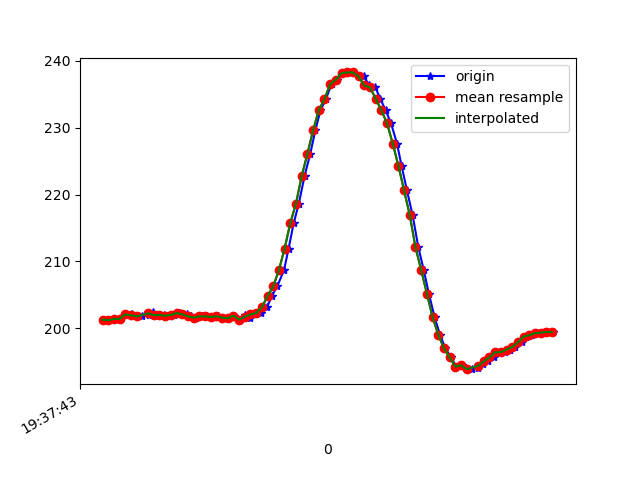

Values plotted in this chart, from the file beside it:
1617737863139, 433499836497975, 201.26953, -253.41797, -64.453125
1617737863153, 433499853315214, 201.2, -252.9, -64.84
1617737863163, 433499872329986, 201.4, -253, -63.87
1617737863181, 433499891375280, 201.4, -253.2, -63.57
1617737863201, 433499910451094, 202.1, -253.2, -63.57
1617737863222, 433499929496388, 202.1, -253.4, -64.94
1617737863238, 433499948572203, 201.8, -253, -64.16
1617737863257, 433499967556454, 201.8, -253.1, -64.55
1617737863282, 433499988463547, 202, -253.7, -64.55
1617737863299, 433500005952254, 202.4, -253.3, -64.06
1617737863318, 433500025119633, 202, -254, -63.87
1617737863337, 433500044195448, 202, -253.8, -64.16
1617737863353, 433500063271263, 201.9, -253.8, -63.87
1617737863372, 433500082347078, 202, -253.6, -64.45
1617737863391, 433500101578146, 202.2, -253.5, -64.26
1617737863417, 433500120653961, 202.1, -252.9, -64.06
1617737863431, 433500139943425, 201.8, -253.8, -64.16
1617737863448, 433500158988719, 201.6, -253.4, -63.38
1617737863469, 433500178186619, 201.8, -253.4, -63.87
1617737863487, 433500197109827, 201.8, -253.4, -63.57
1617737863508, 433500216155121, 201.7, -253.5, -63.77
1617737863526, 433500235261457, 201.8, -253.7, -63.48
1617737863544, 433500254276229, 201.6, -253.6, -64.16
1617737863565, 433500273352044, 201.5, -254.1, -64.84
1617737863581, 433500292458380, 201.9, -253.1, -64.26
1617737863604, 433500311473153, 201.3, -253.6, -63.38
1617737863620, 433500330610010, 202, -253.6, -63.57
1617737863639, 433500349533219, 201.5, -253.3, -64.84
1617737863658, 433500368578512, 202.1, -253.4, -63.38
1617737863678, 433500387684849, 202.2, -252.6, -63.57
1617737863698, 433500406760663, 203.1, -252.5, -63.77
1617737863715, 433500425714393, 204.8, -252.8, -63.57
1617737863734, 433500444759687, 206.2, -253.2, -63.09
1617737863758, 433500463804980, 208.7, -253.3, -62.7
1617737863774, 433500482880795, 211.9, -252.1, -61.33
1617737863792, 433500501926089, 215.7, -251.8, -59.18
1617737863810, 433500520971383, 218.7, -249.9, -56.54
1617737863830, 433500539986155, 222.8, -248.9, -53.61
1617737863850, 433500559367183, 226.1, -247.2, -50.0
1617737863868, 433500578046221, 229.6, -246.1, -46.09
1617737863886, 433500597091514, 232.6, -245.4, -42.68
1617737863905, 433500616106287, 234.3, -246, -39.16
1617737863925, 433500635151580, 236.5, -246, -36.72
1617737863943, 433500654196874, 237.2, -246.1, -33.89
1617737863963, 433500673150604, 238.2, -246.7, -33.3
1617737863984, 433500692043291, 238.3, -245.8, -32.91
1617737864000, 433500711058063, 238.3, -246.4, -33.79
1617737864020, 433500730164399, 237.7, -245.9, -34.47
1617737864038, 433500749209693, 237.7, -245.4, -35.35
1617737864058, 433500768193944, 236.3, -245.2, -36.72
1617737864079, 433500787239237, 236, -244.9, -39.06
1617737864096, 433500806284531, 234.4, -245.5, -41.99
1617737864115, 433500825268782, 232.6, -245.7, -44.24
1617737864134, 433500844344597, 230.7, -246.2, -47.36
1617737864155, 433500863511976, 227.6, -246.1, -50.2
1617737864171, 433500882313099, 224.3, -247.3, -53.71
1617737864190, 433500901297350, 220.6, -248.9, -56.25
1617737864210, 433500920403686, 216.9, -249.7, -58.69
1617737864230, 433500939448980, 212.1, -251.4, -59.38
1617737864249, 433500958402710, 208.7, -252.2, -61.72
1617737864267, 433500977570088, 205.2, -252.6, -62.79
... 23 more rows
